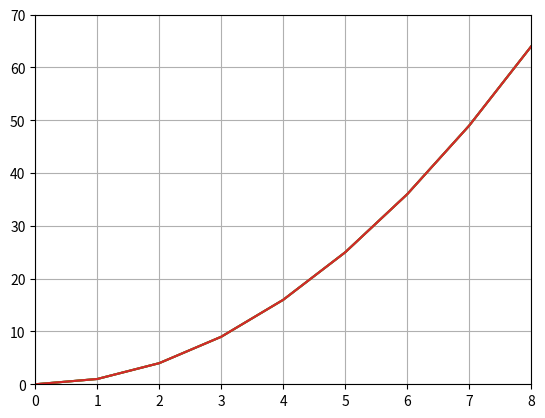

Write the Python code that produced this figure.
'''
許多時候須將資料視覺化，方便可以直覺看到目前的數據，因此使用matplotlib繪圖庫模組


認識matplotlib.pyplot模組的主要函數

繪製圖表常用函數: 
plot(系列資料)    ---->  繪製折線圖
scatter(系列資料) ---->  繪製散點圖
bar(系列資料)     ---->  繪製長條圖
hist(系列資料)    ---->  繪製直方圖
pie(系列資料)     ---->  繪製圓餅圖


座標軸設定常用的函數:
title(標題)         ----->  設定座標軸的標題
axis()              ----->  可以設定座標軸的最小和最大刻度範圍
xlim(x_Min, x_Max)  ----->  設定x軸的刻度範圍
ylim(y_Min, y_Max)  ----->  設定y軸的刻度範圍
label(名稱)         ----->  設定圖表標籤的圖例
xlabel(名稱)        ----->  設定x軸的名稱
ylabel(名稱)        ----->  設定y軸的名稱
xticks(刻度值)      ----->  設定x軸刻度值
yticks(刻度值)      ----->  設定y軸刻度值
tick_paramse()     ----->  設定座標軸的刻度大小、顏色
legend()           ----->  設定座標的圖例
text()             ----->  在座標軸指定位置輸出字串
grid()             ----->  圖表增加格線
show()             ----->  顯示圖表，每個程式末端皆有此函數
cla()              ----->  清除圖表


圖片的讀取與儲存的函數:
imread(檔案名稱)   ----->  讀取圖片檔案
savefig(檔案名稱)  ----->  將圖片存入檔案
'''

'''
繪製簡單的折線圖plot()

常用的語法格式如下:
plot(x, y, lw=x, ls='x', label='xxx', color)

x: x軸系列值, 如果省略系列自動標記0, 1, ...
y: y軸系列值, 如果省略系列自動標記0, 1, ...
lw: lw 是 linewidth 的縮寫，折線圖的線條寬度
ls: ls 是 linestyle 的縮寫，折線圖的線條樣式
color: 縮寫是 c ，可以設定色彩
label: 圖表的標籤
'''
# Ch20_01.py 繪製折線的應用，square[]串列有9筆資料代表y軸，數據基本上是x軸索引0-8的平方值序列，這個實例使用串列生程式建立x軸數據。
import matplotlib.pyplot as plt

x = [x for x in range(9)]           #產生 0, 1, 2, ...8 串列
squares = [x**2 for x in range(9)]  
plt.plot(x, squares)                #串列squares數據 是y軸的值
plt.show()


'''
在繪製線條時，預設顏色是藍色。
如果x軸的數據是0, 1, ..., n時, 在使用plot()時我們可以省略x軸數據。
'''
# Ch20_02.py 省略x軸數據
squares = [x**2 for x in range(9)]  
plt.plot(squares)                #串列squares數據 是y軸的值
plt.show()

# Ch20_3.py 將軸刻度x軸設為0-8， y軸刻度設為0-70
squares = [x**2 for x in range(9)]  
plt.plot(squares)       #串列squares數據 是y軸的值
plt.axis([0, 8, 0, 70]) #x軸刻度0-8, y軸的刻度0-70
plt.show()

'''
有時候會想要在圖表內增加隔線，這可以讓整個圖表x軸對應的y軸值更加清楚。
可以使用grid()函數。
'''
# Ch20_3_1.py 增加隔線
squares = [x**2 for x in range(9)]  
plt.plot(squares)       #串列squares數據 是y軸的值
plt.axis([0, 8, 0, 70]) #x軸刻度0-8, y軸的刻度0-70
plt.grid()
plt.show()



